Run: headless pygame with SDL's dummy video driver; simulated clock (each Clock.tick advances the game by its frame time, no real sleeping); random seed 0; keys injected as events and as key.get_pressed() state; mouse plan: one left click at the window centre at the start of phase 2, then a move to the lower-right quarter at the start of phase 3.
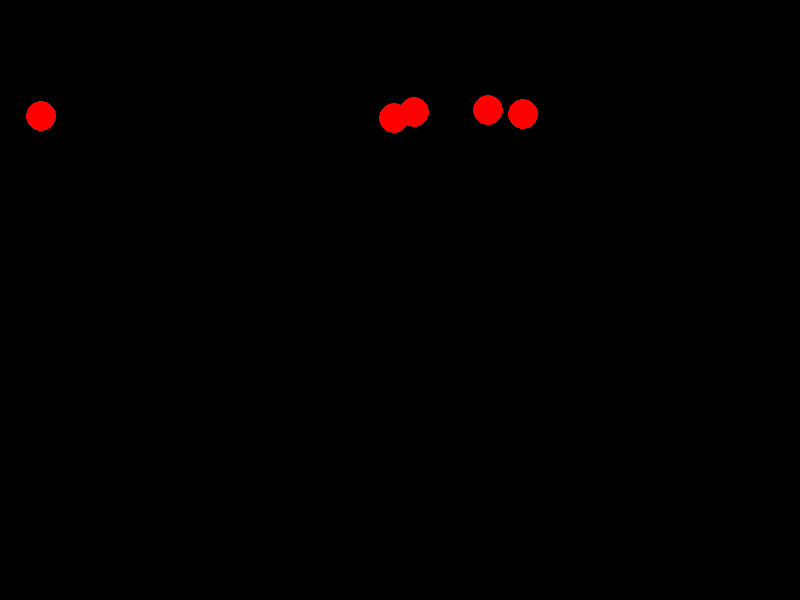
Frame 1 of 4 · flips 1–60 · no input
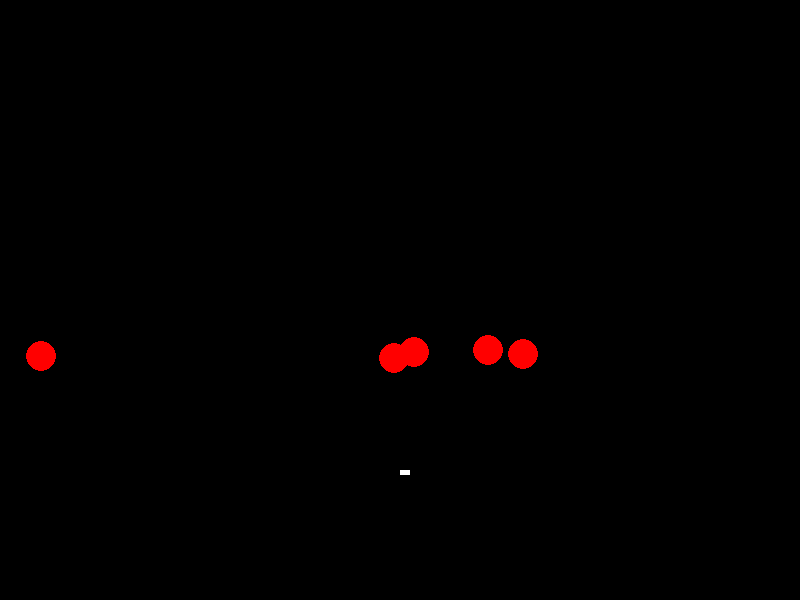
Frame 2 of 4 · flips 61–180 · clicked the window centre · tapped SPACE, RETURN · held RIGHT (→), D
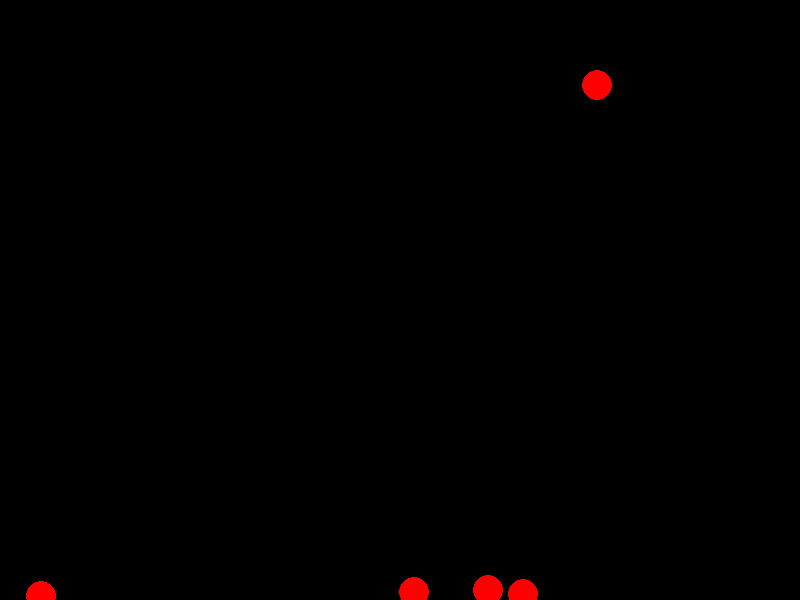
Frame 3 of 4 · flips 181–300 · moved the mouse to the lower-right quarter · held DOWN (↓), S
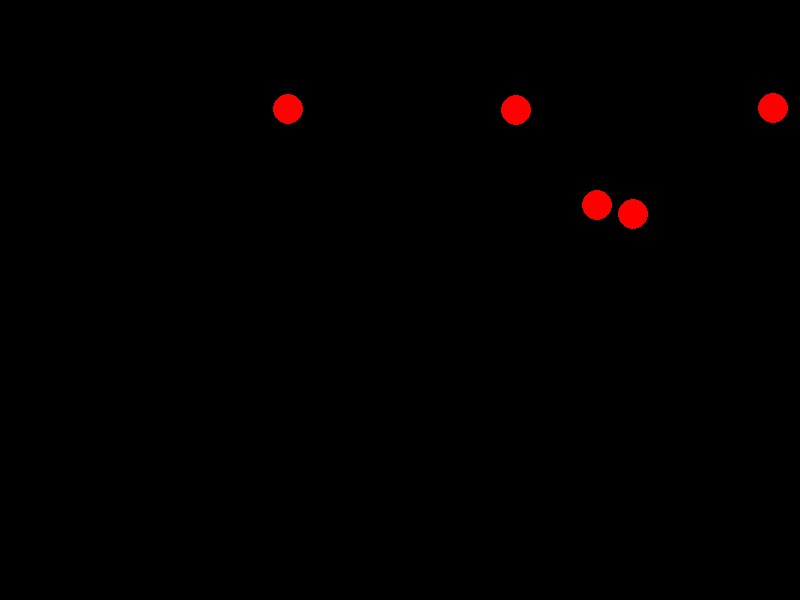
Frame 4 of 4 · flips 301–420 · held LEFT (←), A, UP (↑), W

The pygame program that drew these frames:

import pygame
import random

# 初始化Pygame
pygame.init()

# 设置屏幕大小
screen_width = 800
screen_height = 600
screen = pygame.display.set_mode((screen_width, screen_height))

# 设置颜色
WHITE = (255, 255, 255)
RED = (255, 0, 0)
GREEN = (0, 255, 0)

# 创建精灵类
class Bullet(pygame.sprite.Sprite):
    def __init__(self, x, y):
        super().__init__()
        self.image = pygame.Surface((10, 5))
        self.image.fill(WHITE)
        self.rect = self.image.get_rect(topleft=(x, y))
        self.speed = 1
        self.mask = pygame.mask.from_surface(self.image)

    def update(self):
        self.rect.y -= self.speed
        if self.rect.bottom < 0:
            self.kill()  # 删除子弹

class Enemy(pygame.sprite.Sprite):
    def __init__(self):
        super().__init__()
        self.image = pygame.Surface((30, 30), pygame.SRCALPHA)
        pygame.draw.circle(self.image, (255, 0, 0), (15, 15), 15)
        self.rect = self.image.get_rect(center=(random.randint(0, screen_width), 0))
        self.speed = random.randint(1, 2)
        self.mask = pygame.mask.from_surface(self.image)

    def update(self):
        self.rect.y += self.speed
        if self.rect.top > screen_height:
            self.kill()  # 删除敌人

# 创建精灵组
bullets = pygame.sprite.Group()
enemies = pygame.sprite.Group()

# 游戏主循环
running = True
while running:
    for event in pygame.event.get():
        if event.type == pygame.QUIT:
            running = False
        if event.type == pygame.MOUSEBUTTONDOWN:
            bullet = Bullet(event.pos[0], screen_height - 10)
            bullets.add(bullet)

    # 更新精灵组
    bullets.update()
    enemies.update()

    # 创建敌人精灵
    if len(enemies) < 5:
        enemy = Enemy()
        enemies.add(enemy)

    # 检测碰撞并删除子弹和敌人
    pygame.sprite.groupcollide(enemies, bullets, True, True, collided = pygame.sprite.collide_mask)

    # 绘制精灵
    screen.fill((0, 0, 0))
    bullets.draw(screen)
    enemies.draw(screen)

    # 更新屏幕
    pygame.display.flip()
    pygame.time.Clock().tick(200)

# 退出游戏
pygame.quit()
